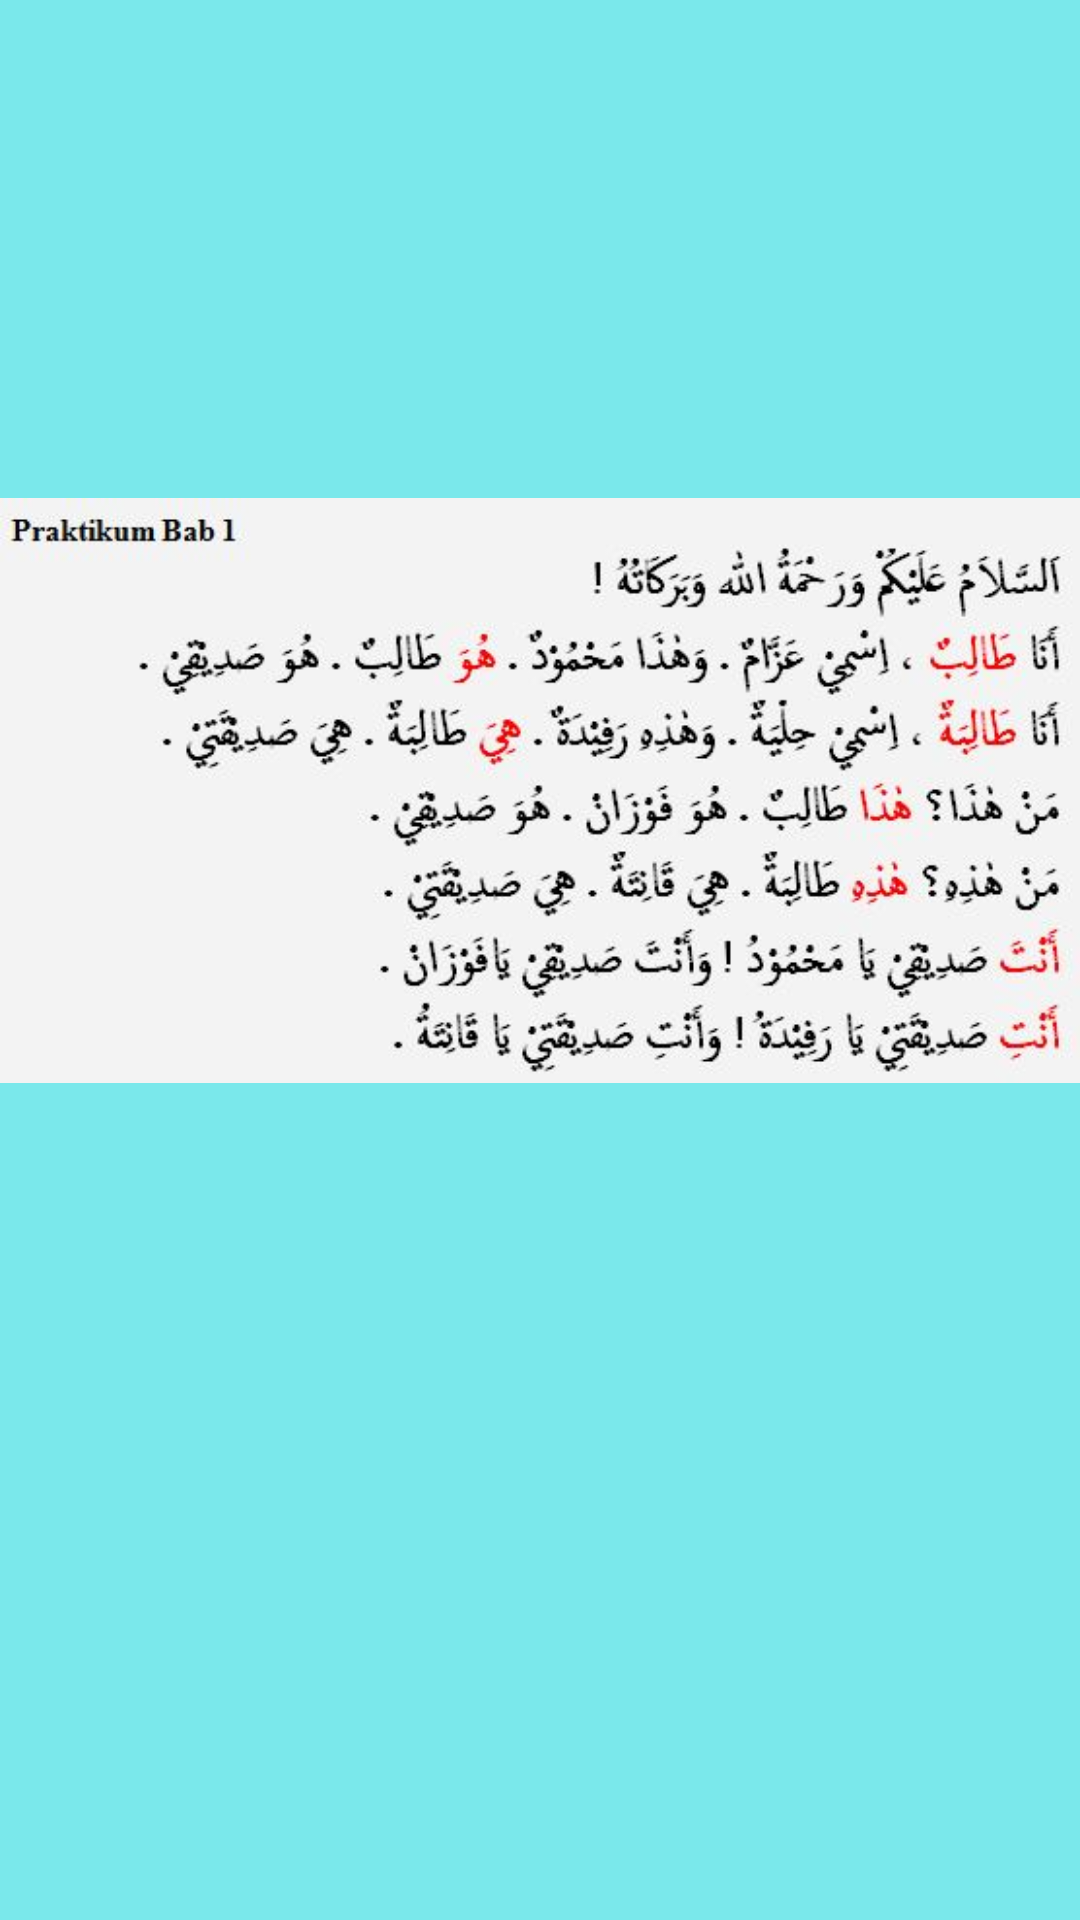

Produce the Android XML layout that renders to this screen, including the resource entries it uses.
<!-- AndroidManifest.xml: application theme AppTheme -->
<!-- res/layout/activity_prak1.xml -->
<?xml version="1.0" encoding="utf-8"?>
<androidx.constraintlayout.widget.ConstraintLayout xmlns:android="http://schemas.android.com/apk/res/android"
    xmlns:app="http://schemas.android.com/apk/res-auto"
    xmlns:tools="http://schemas.android.com/tools"
    android:layout_width="match_parent"
    android:layout_height="match_parent"
    android:background="@color/colorPrimary"
    tools:context=".prak1">
    <TableLayout
        android:layout_width="match_parent"
        android:layout_height="match_parent">



        <ImageView
            android:layout_width="match_parent"
            android:layout_height="527dp"
            android:src="@drawable/bab1" />

        <RelativeLayout
            android:layout_width="match_parent"
            android:layout_height="66dp">

            <ImageButton
                android:id="@+id/home"
                android:layout_width="wrap_content"
                android:layout_height="wrap_content"
                android:layout_centerHorizontal="true"
                android:background="@color/colorPrimary"
                android:src="@drawable/home"
                android:onClick="home"/>

            <ImageButton
                android:id="@+id/right"
                android:layout_width="wrap_content"
                android:layout_height="wrap_content"
                android:layout_marginLeft="93dp"
                android:layout_toRightOf="@+id/home"
                android:background="@color/colorPrimary"
                android:src="@drawable/right"
                android:onClick="next"/>


        </RelativeLayout>
    </TableLayout>

</androidx.constraintlayout.widget.ConstraintLayout>
<!-- resources referenced by this layout -->
<resources>
  <color name="colorPrimary">#7AE8EB</color>
  <!-- drawable bab1: jpg bitmap (drawable, 43287 bytes) -->
  <style name="AppTheme" parent="Theme.AppCompat.Light.NoActionBar">
          
          <item name="colorPrimary">@color/colorPrimary</item>
          <item name="colorPrimaryDark">@color/colorPrimaryDark</item>
          <item name="colorAccent">@color/colorAccent</item>
  
      </style>
  <color name="colorPrimaryDark">#2fC2DF</color>
  <color name="colorAccent">#F8F7EF</color>
</resources>
